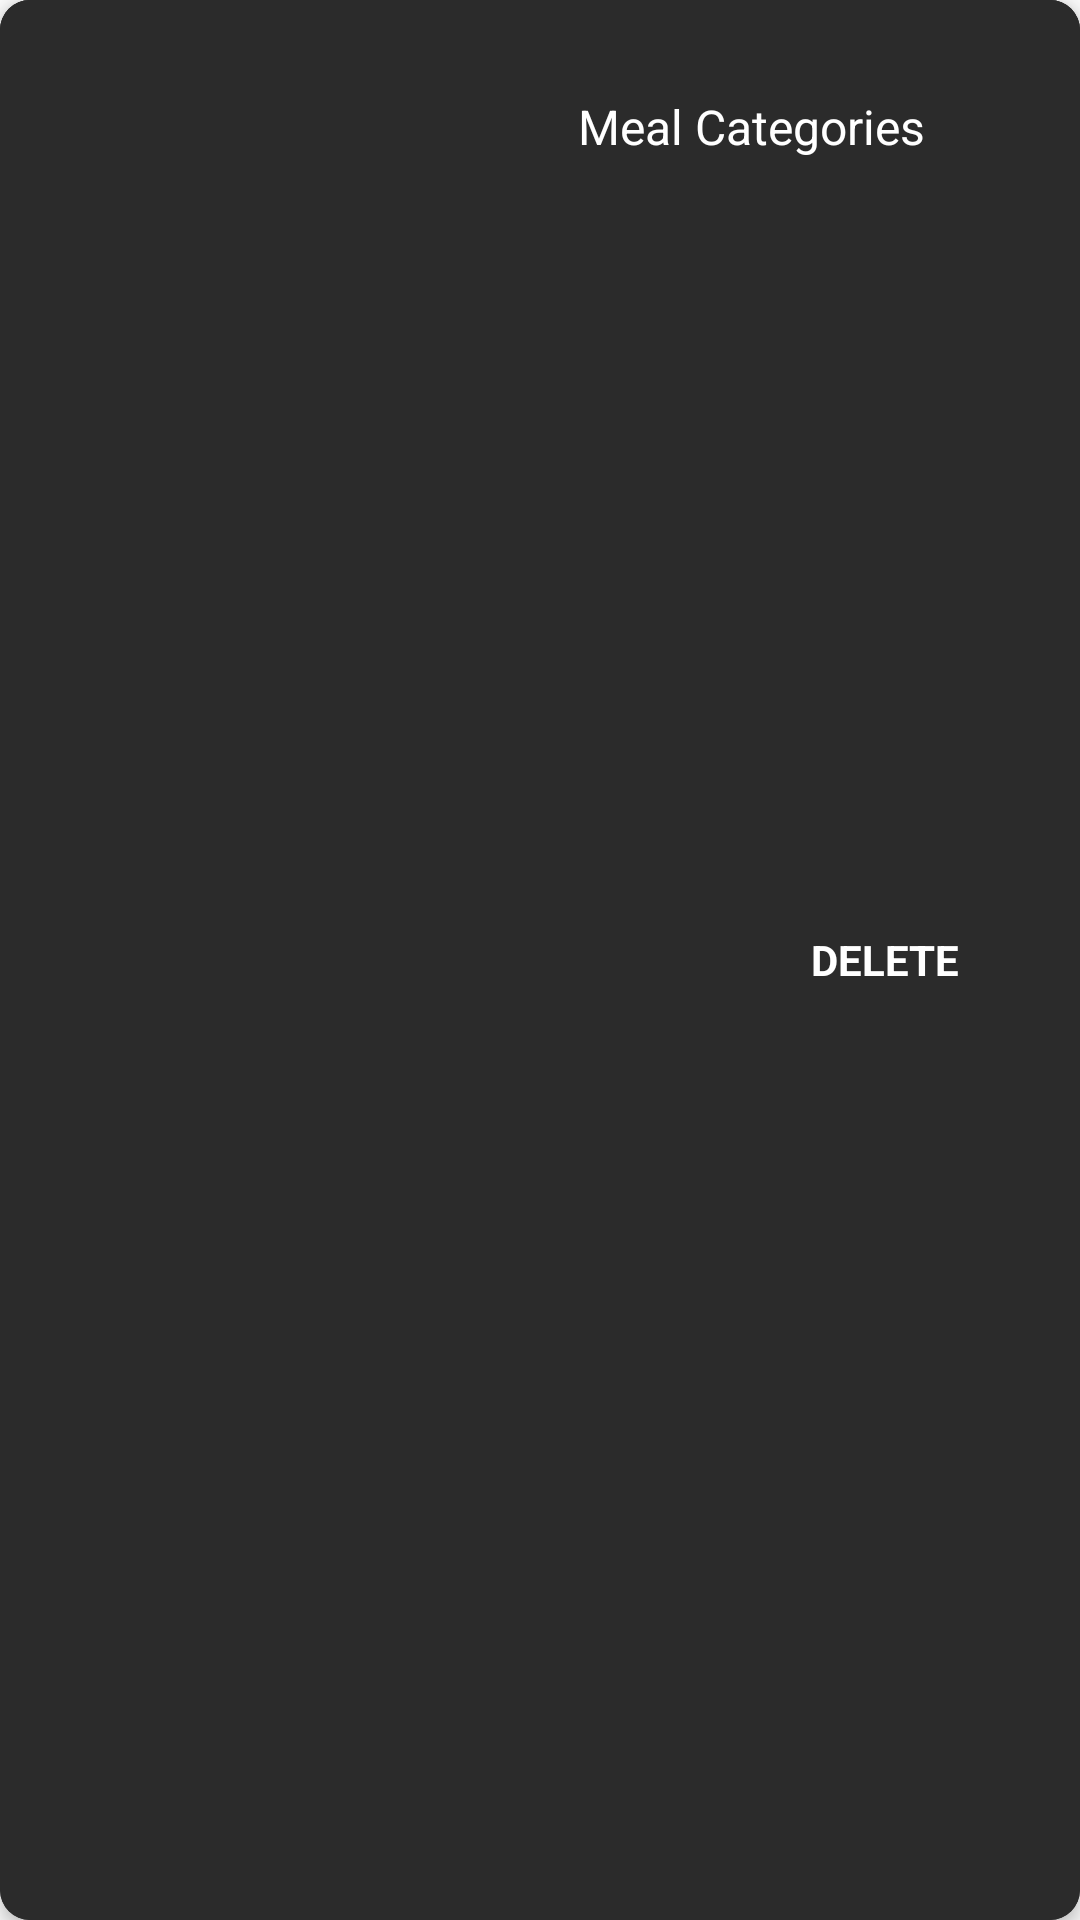

The Android layout XML behind this screen, and the referenced resources:
<!-- AndroidManifest.xml: application theme AppTheme -->
<!-- res/layout/favorite_item.xml -->
<?xml version="1.0" encoding="utf-8"?>
<androidx.cardview.widget.CardView
    xmlns:android="http://schemas.android.com/apk/res/android"
    xmlns:app="http://schemas.android.com/apk/res-auto"
    xmlns:tools="http://schemas.android.com/tools"
    android:layout_width="match_parent"
    android:layout_height="wrap_content"
    android:layout_margin="5dp"
    app:cardCornerRadius="10dp"
    app:cardElevation="3dp"
    android:foreground="?attr/selectableItemBackground"
    android:clickable="true"
    app:cardBackgroundColor="@color/bottomNavBackground"
    android:focusable="true">

    <RelativeLayout
        android:background="@color/bottomNavBackground"
        android:id="@+id/view_background"
        android:layout_width="match_parent"
        android:layout_height="match_parent">



        <ImageView
            android:id="@+id/delete_icon"
            android:layout_marginRight="10dp"
            android:layout_width="30dp"
            android:layout_height="30dp"
            android:layout_alignParentRight="true"
            android:layout_centerVertical="true"
            android:src="@drawable/ic_delete_black_24dp"/>

        <TextView
            android:layout_toLeftOf="@+id/delete_icon"
            android:layout_width="wrap_content"
            android:layout_height="wrap_content"
            android:text="DELETE"
            android:textColor="@android:color/white"
            android:textStyle="bold"
            android:layout_centerVertical="true"

           />


    </RelativeLayout>


    <RelativeLayout
        android:id="@+id/view_foreground"
        android:background="@color/bottomNavBackground"
        android:orientation="vertical"
        android:layout_width="match_parent"
        android:layout_height="wrap_content"
        >
        <ImageView
            android:id="@+id/mealThumb"
            android:scaleType="centerCrop"
            android:src="@drawable/sample_image_meal"
            android:layout_width="150dp"
            android:layout_height="100dp"/>


        <TextView
            android:id="@+id/mealName"
            android:layout_width="214dp"
            android:layout_height="24dp"
            android:layout_below="@id/mealThumb"
            android:layout_alignParentEnd="true"
            android:layout_alignParentRight="true"
            android:layout_marginStart="2dp"
            android:layout_marginLeft="2dp"
            android:layout_marginTop="-70dp"
            android:layout_marginEnd="11dp"
            android:layout_marginRight="11dp"
            android:layout_marginBottom="12dp"
            android:layout_toEndOf="@+id/mealThumb"
            android:layout_toRightOf="@+id/mealThumb"
            android:ellipsize="end"
            android:gravity="center"
            android:maxLines="3"
            android:text="@string/meal_categories"
            android:textColor="@android:color/white"
            android:textSize="16sp" />
    </RelativeLayout>




</androidx.cardview.widget.CardView>
<!-- resources referenced by this layout -->
<resources>
  <color name="bottomNavBackground">#2B2B2B</color>
  <string name="meal_categories">Meal Categories</string>
  <style name="AppTheme" parent="Theme.AppCompat.Light.DarkActionBar">
          
          <item name="colorPrimary">@color/colorPrimary</item>
          <item name="colorPrimaryDark">@color/colorPrimaryDark</item>
          <item name="colorAccent">@color/colorAccent</item>
  
  
  
  
      </style>
  <color name="colorPrimary">#6200EE</color>
  <color name="colorPrimaryDark">#3700B3</color>
  <color name="colorAccent">#ff9720</color>
</resources>
